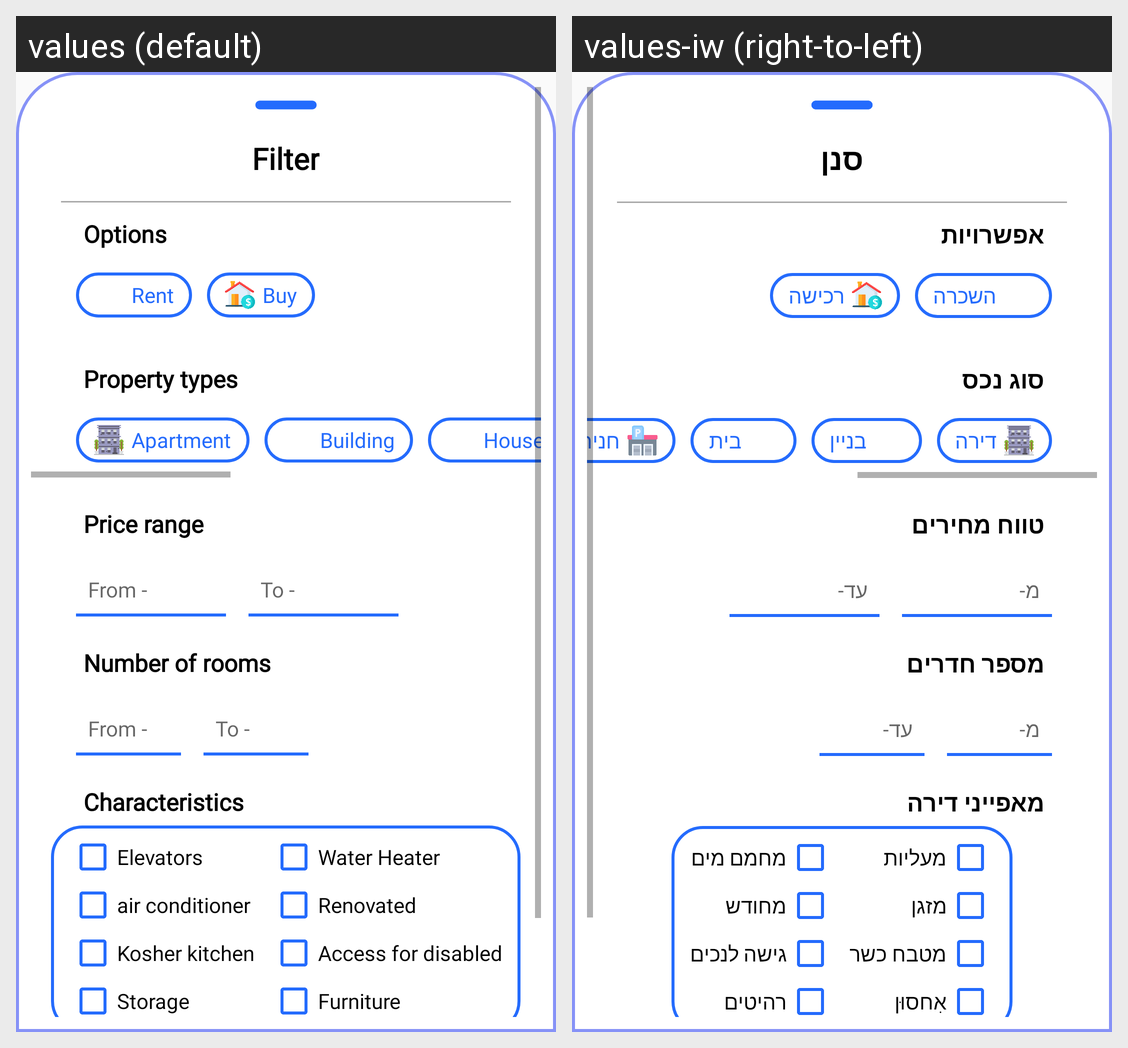

Strings drawn on this Android screen and how each of the app's shown locales translates them:
Android screen res/layout/activity_search_filter.xml rendered under 2 locales, left to right: values (default), values-iw (right-to-left). Device: Nexus 5 (rendered at 1080×1920; each locale shown at half size, 540×960, under a caption strip naming it); theme Theme.RealEstateHub.
Strings drawn on this screen, with the default value and each locale's value (text and hints the layout hard-codes, and strings that could not be matched under every locale, appear in the picture but are not listed):

filter
  values: Filter
  values-iw: סנן

options
  values: Options
  values-iw: אפשרויות

rent
  values: Rent
  values-iw: השכרה

buy
  values: Buy
  values-iw: רכישה

property_types
  values: Property types
  values-iw: סוג נכס

apartment
  values: Apartment
  values-iw: דירה

building
  values: Building
  values-iw: בניין

house
  values: House
  values-iw: בית

storage
  values: Storage
  values-iw: אִחסוּן

price_range
  values: Price range
  values-iw: טווח מחירים

no_rooms
  values: Number of rooms
  values-iw: מספר חדרים

characteristics
  values: Characteristics
  values-iw: מאפייני דירה

elevators
  values: Elevators
  values-iw: מעליות

conditioner
  values: air conditioner
  values-iw: מזגן

kosher_kitchen
  values: Kosher kitchen
  values-iw: מטבח כשר

water_heater
  values: Water Heater
  values-iw: מחמם מים

renovated
  values: Renovated
  values-iw: מחודש

access_for_disabled
  values: Access for disabled
  values-iw: גישה לנכים

furniture
  values: Furniture
  values-iw: רהיטים
